3-way image classification set "satellite_dataset_final" from GitHub (royalp2p/weather-ai-project); label vocabulary: clear, cloudy, rain.

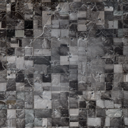
Label: rain

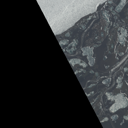
Label: clear

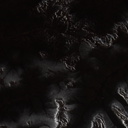
Label: clear

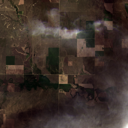
Label: cloudy

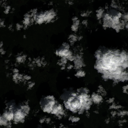
Label: cloudy

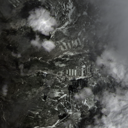
Label: rain
